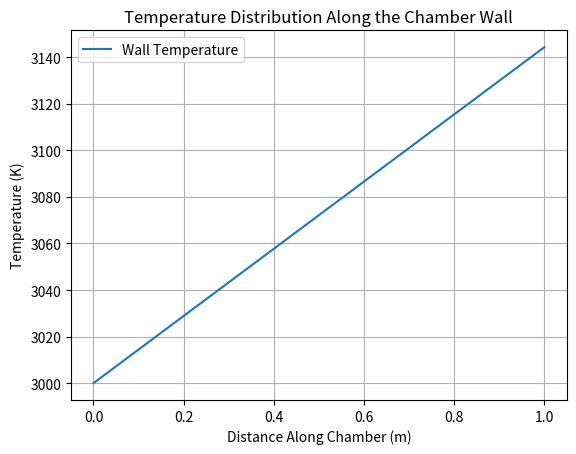

Python code for this plot:
#!/usr/bin/env python
# coding: utf-8

# In[2]:


import numpy as np
import matplotlib.pyplot as plt

# Constants and parameters
chamber_length = 1.0  # Length of the combustion chamber (m)
coolant_channel_length = 0.1  # Length of each coolant channel (m)
num_channels = int(chamber_length / coolant_channel_length)

# Geometry and dimensions
chamber_inner_radius = 0.05  # Inner radius of the chamber (m)
chamber_outer_radius = 0.055  # Outer radius of the chamber (m)
coolant_channel_width = 0.005  # Width of each coolant channel (m)

# Material properties
wall_thickness = chamber_outer_radius - chamber_inner_radius  # Wall thickness (m)
wall_conductivity = 400  # Thermal conductivity of the chamber wall material (W/mK)
coolant_specific_heat = 4200  # Specific heat capacity of the coolant (J/kgK)
coolant_density = 800  # Coolant density (kg/m^3)
coolant_velocity = 5  # Coolant velocity (m/s)

# Heat transfer coefficients
gas_side_heat_transfer_coeff = 2000  # Gas-side heat transfer coefficient (W/m^2K)
coolant_side_heat_transfer_coeff = 8000  # Coolant-side heat transfer coefficient (W/m^2K)

# Gas temperature and heat flux
gas_temperature = 3000  # Initial gas temperature (K)
heat_flux = gas_side_heat_transfer_coeff * (gas_temperature - 300)  # Initial heat flux (W/m^2)

# Create an array to store wall temperatures
wall_temperatures = np.zeros(num_channels)
wall_temperatures[0] = gas_temperature  # Initial wall temperature is the same as gas temperature

# Perform the heat transfer calculations along the chamber
for i in range(1, num_channels):
    # Calculate the temperature change on the gas side
    delta_temperature_gas = (heat_flux / (2 * np.pi * chamber_inner_radius * coolant_channel_length * wall_thickness) -
                            (gas_temperature - wall_temperatures[i - 1])) / (gas_side_heat_transfer_coeff *
                                                                               wall_thickness)

    # Update the gas temperature
    gas_temperature -= delta_temperature_gas

    # Calculate the temperature change on the coolant side
    delta_temperature_coolant = (heat_flux / (coolant_side_heat_transfer_coeff * coolant_channel_width * coolant_channel_length) -
                                 (wall_temperatures[i - 1] - wall_temperatures[i])) / (coolant_specific_heat *
                                                                                         coolant_density *
                                                                                         coolant_velocity *
                                                                                         coolant_channel_width)

    # Update the wall temperature
    wall_temperatures[i] = wall_temperatures[i - 1] + delta_temperature_coolant

# Plot the temperature distribution along the chamber
x_positions = np.linspace(0, chamber_length, num_channels)
plt.plot(x_positions, wall_temperatures, label='Wall Temperature')
plt.xlabel('Distance Along Chamber (m)')
plt.ylabel('Temperature (K)')
plt.legend()
plt.grid(True)
plt.title('Temperature Distribution Along the Chamber Wall')
plt.show()


# In[ ]:





# In[ ]:




